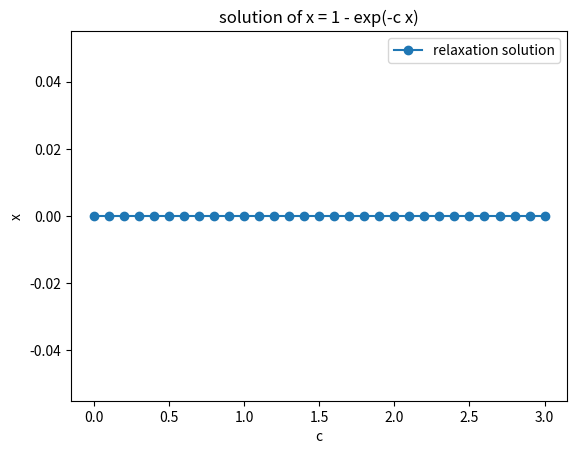

Write Python code to recreate this figure.
import math
import numpy as np
import matplotlib.pyplot as plt


def relaxation_solver(c, x0=0.5, tol=1e-8, max_iter=10000):
    """
    solving x = 1 - exp(-c x) using the relaxation method.

    starting from an initial guess x0.
    stopping when successive updates differ by less than tol.
    """

    # setting the initial guess
    x_old = x0

    # iterating until convergence
    for _ in range(max_iter):
        x_new = 1.0 - math.exp(-c * x_old)

        # checking convergence
        if abs(x_new - x_old) < tol:
            return x_new

        x_old = x_new

    # warning if convergence fails
    print(f"did not converge for c = {c}")
    return x_old


# running the script when executed directly
if __name__ == "__main__":
    # solving the equation for c = 2
    c_test = 2.0
    x_c2 = relaxation_solver(c_test)

    print("\nrelaxation method solution")
    print(f"c = {c_test}")
    print(f"x ≈ {x_c2}\n")

    # creating c values from 0 to 3
    c_values = np.arange(0.0, 3.01, 0.1)
    x_values = []

    # using the previous solution as the next initial guess
    x_guess = 0.0

    # solving for each c value
    for c in c_values:
        x_guess = relaxation_solver(c, x0=x_guess)
        x_values.append(x_guess)

    # plotting x as a function of c
    plt.figure()
    plt.plot(c_values, x_values, "o-", label="relaxation solution")

    plt.xlabel("c")
    plt.ylabel("x")
    plt.title("solution of x = 1 - exp(-c x)")
    plt.legend()
    plt.show()
